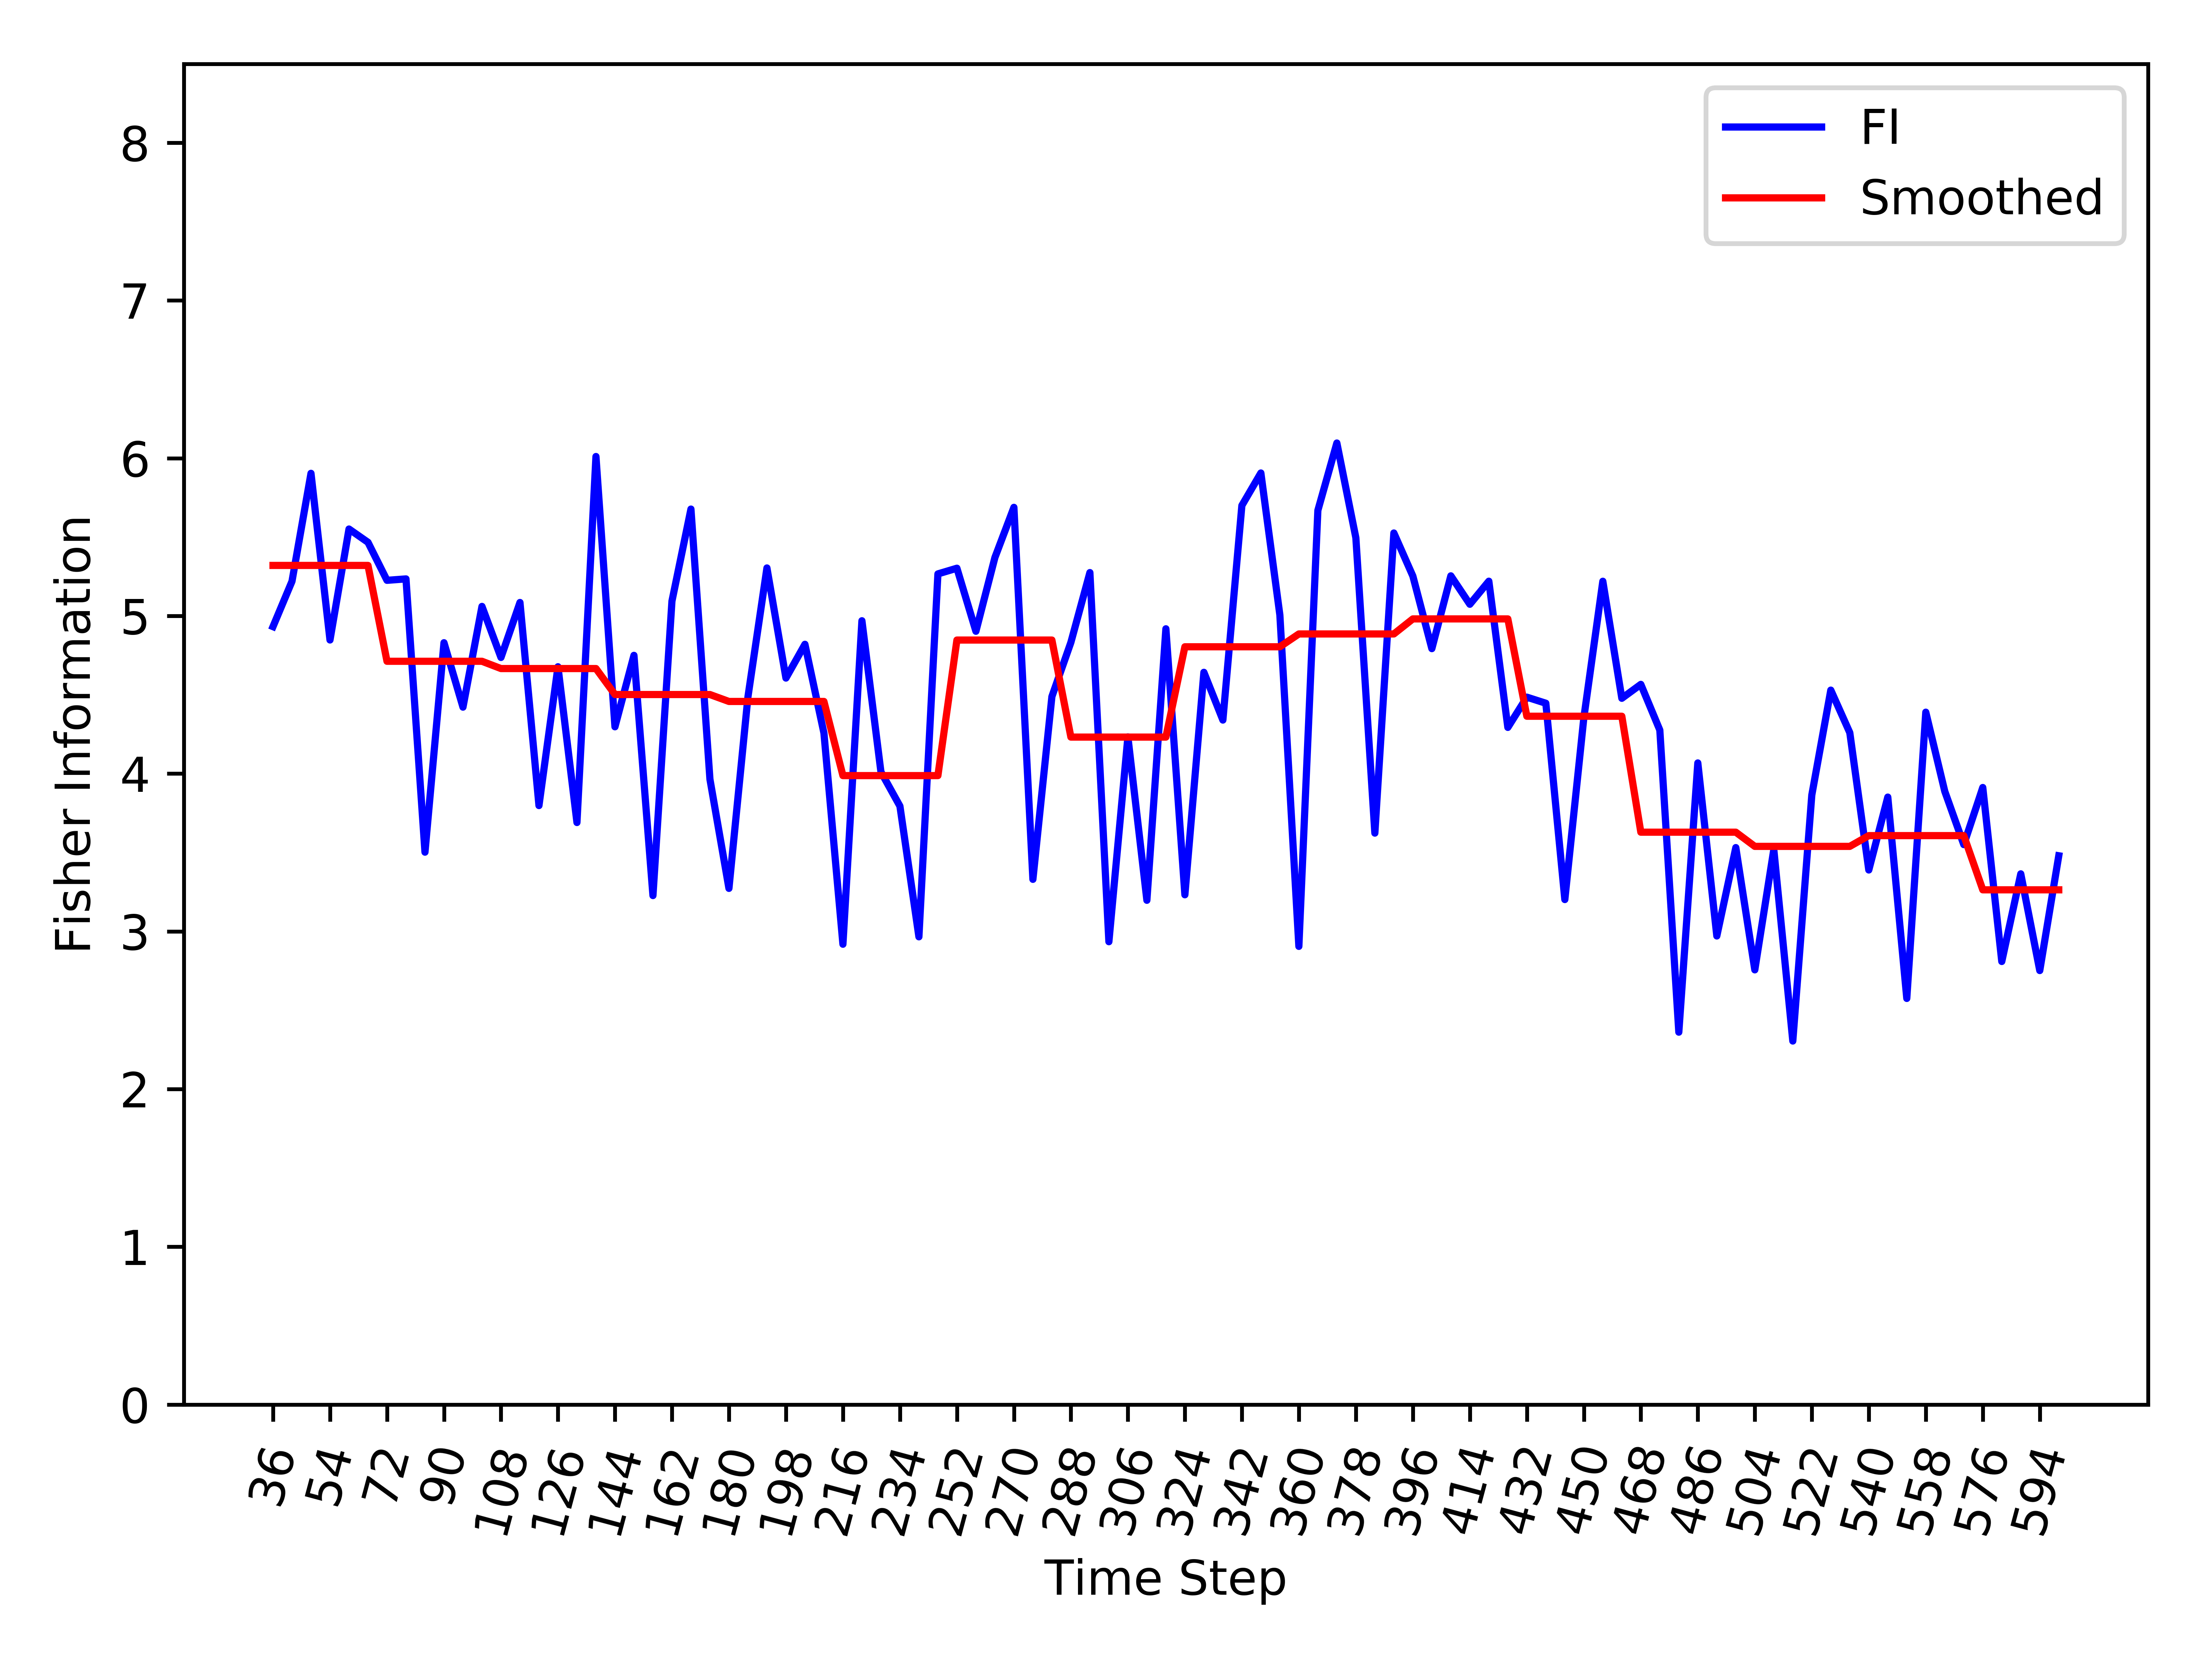

Source data for this figure (header and first rows):
, Time_Step, FI, Smooth_FI
0, 36, 4.932, 5.32
1, 42, 5.22, 5.32
2, 48, 5.904, 5.32
3, 54, 4.848, 5.32
4, 60, 5.551, 5.32
5, 66, 5.467, 5.32
6, 72, 5.226, 4.713
7, 78, 5.235, 4.713
8, 84, 3.502, 4.713
9, 90, 4.83, 4.713
10, 96, 4.422, 4.713
11, 102, 5.061, 4.713
12, 108, 4.737, 4.667
13, 114, 5.086, 4.667
14, 120, 3.798, 4.667
15, 126, 4.678, 4.667
16, 132, 3.69, 4.667
17, 138, 6.011, 4.667
18, 144, 4.297, 4.502
19, 150, 4.75, 4.502
20, 156, 3.227, 4.502
21, 162, 5.094, 4.502
22, 168, 5.678, 4.502
23, 174, 3.965, 4.502
24, 180, 3.273, 4.458
25, 186, 4.486, 4.458
26, 192, 5.304, 4.458
27, 198, 4.606, 4.458
28, 204, 4.82, 4.458
29, 210, 4.257, 4.458
30, 216, 2.919, 3.988
31, 222, 4.97, 3.988
32, 228, 4.012, 3.988
33, 234, 3.794, 3.988
34, 240, 2.966, 3.988
35, 246, 5.267, 3.988
36, 252, 5.303, 4.847
37, 258, 4.903, 4.847
38, 264, 5.37, 4.847
39, 270, 5.689, 4.847
40, 276, 3.33, 4.847
41, 282, 4.489, 4.847
42, 288, 4.833, 4.232
43, 294, 5.275, 4.232
44, 300, 2.935, 4.232
45, 306, 4.233, 4.232
46, 312, 3.197, 4.232
47, 318, 4.919, 4.232
48, 324, 3.232, 4.805
49, 330, 4.643, 4.805
50, 336, 4.34, 4.805
51, 342, 5.7, 4.805
52, 348, 5.907, 4.805
53, 354, 5.006, 4.805
54, 360, 2.905, 4.886
55, 366, 5.669, 4.886
56, 372, 6.097, 4.886
57, 378, 5.496, 4.886
58, 384, 3.623, 4.886
59, 390, 5.526, 4.886
... 35 more rows
